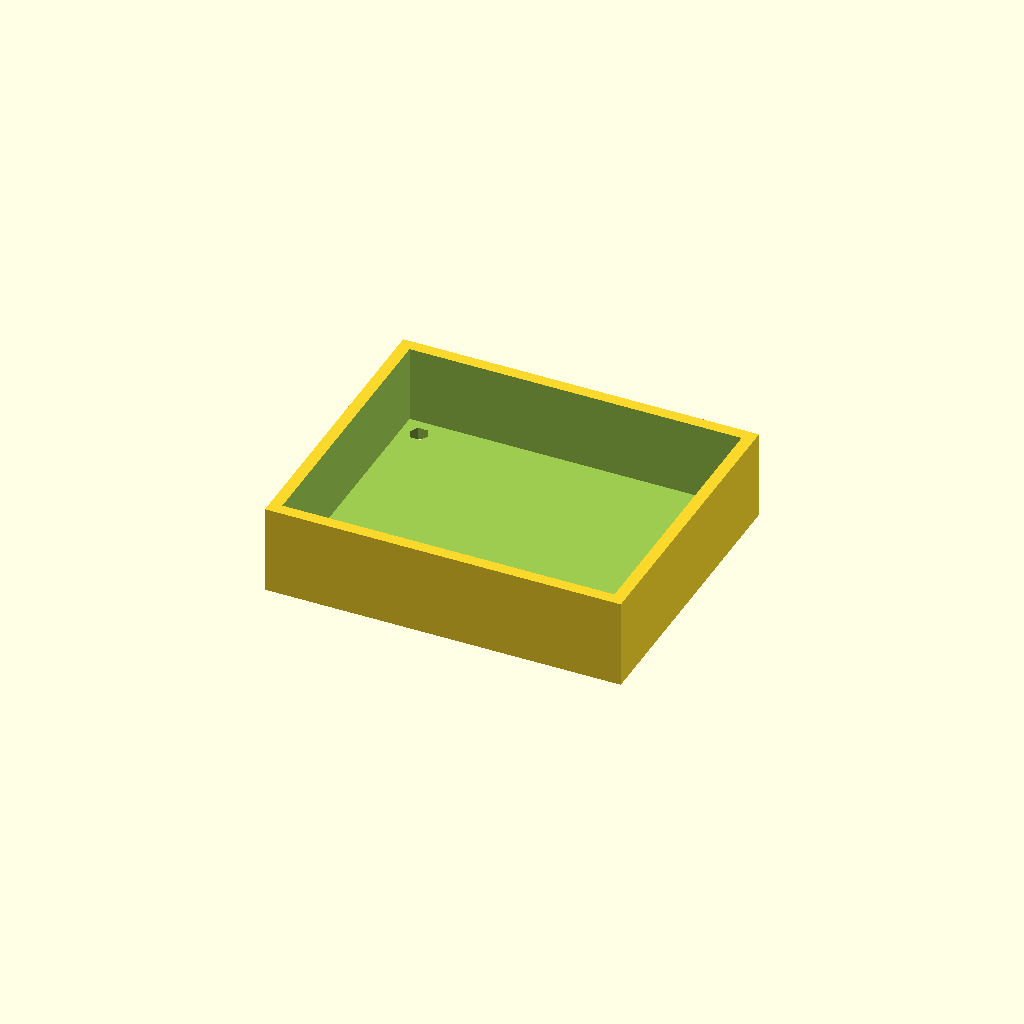
Cell 1 — every parameter at its default value.
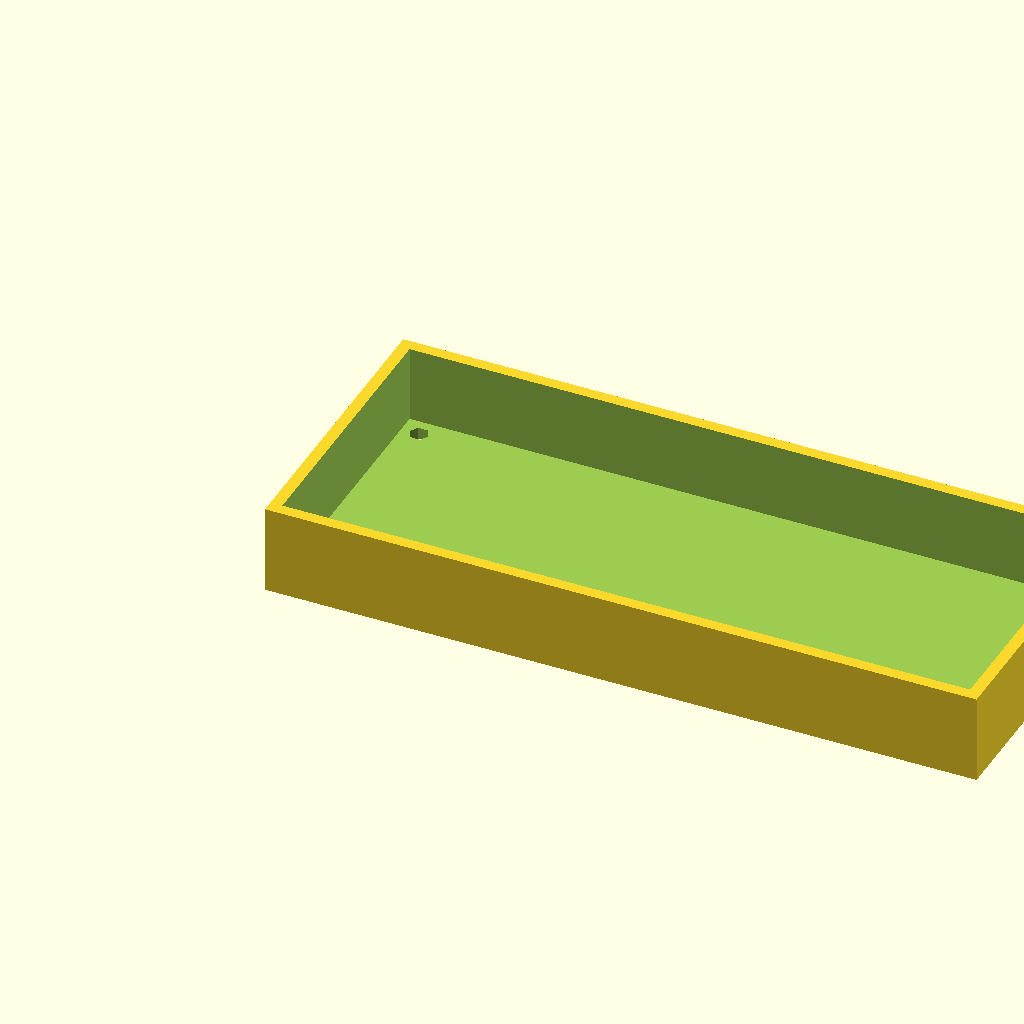
Cell 2: width = 120 (everything else at default).
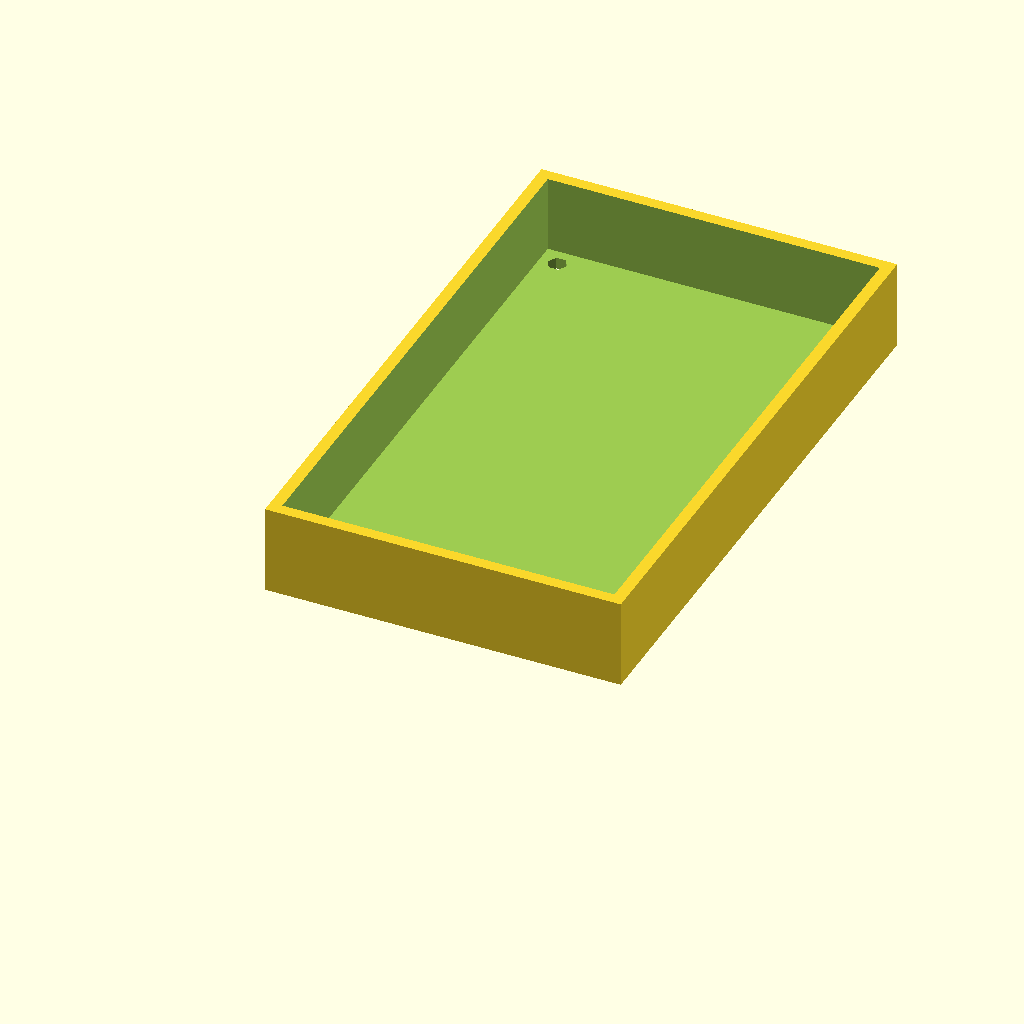
Cell 3 — depth set to 100, the other parameters unchanged.
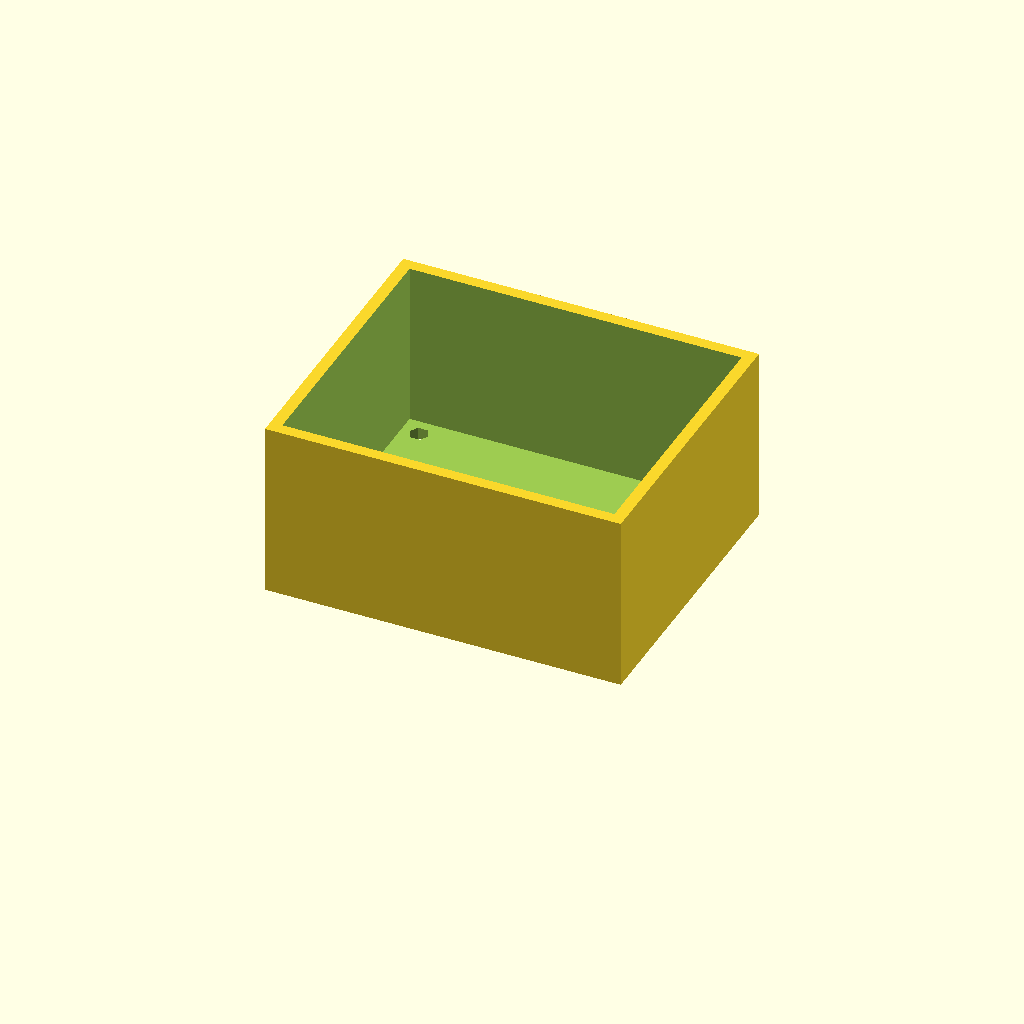
Cell 4: the same model with height = 30.
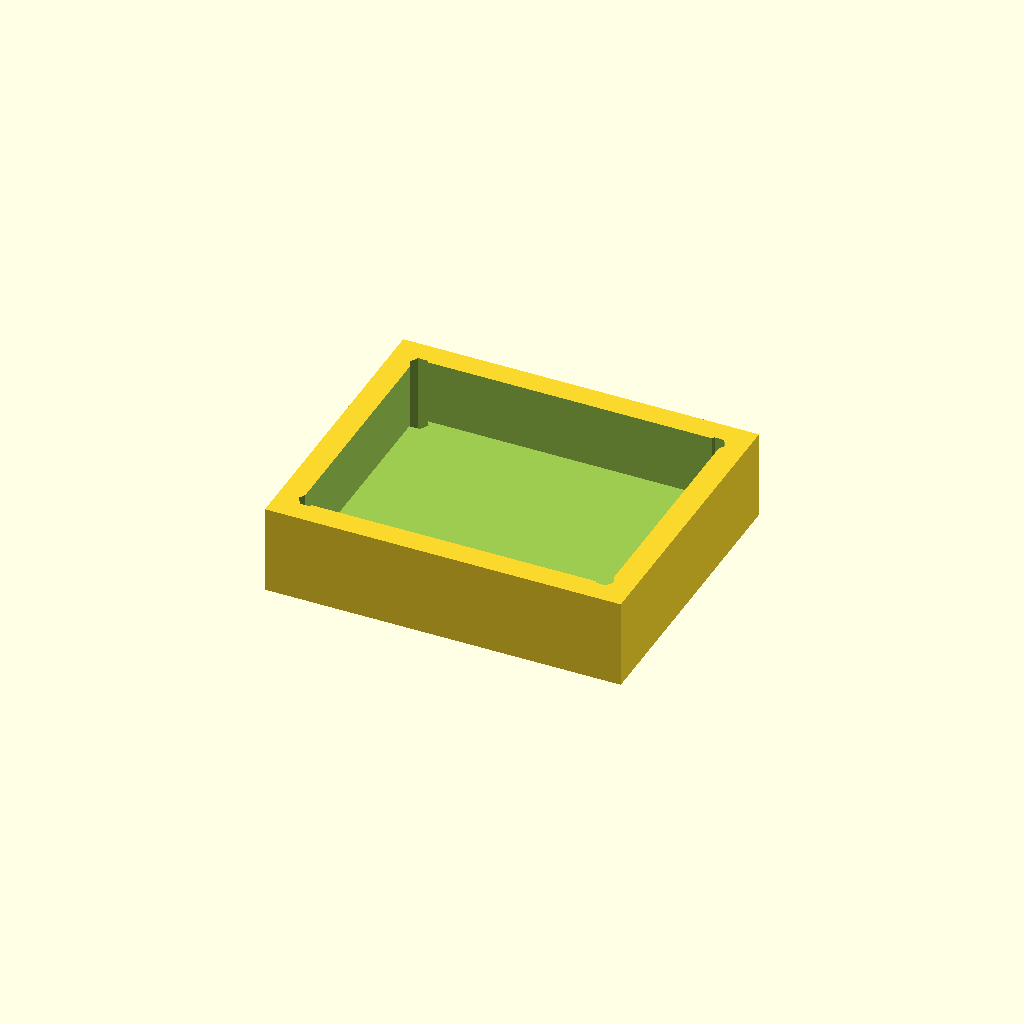
Cell 5: wall = 4 (everything else at default).
All cells are drawn from one camera (rotation 55°, 0°, 25°, orthographic, colour scheme Cornfield), so only the parameter changes between them.
The OpenSCAD source (3d-printing/stl-files/supporto_esp32.scad):
// 📡 Supporto ESP32 DevKit
// Modello OpenSCAD

// Parametri
width = 60;
depth = 50;
height = 15;
wall = 2;
mount_hole = 3.2; // M3

module supporto_esp32() {
    difference() {
        // Base
        cube([width, depth, height]);
        
        // Fori montaggio (4 angoli)
        positions = [
            [5, 5],
            [width - 5, 5],
            [5, depth - 5],
            [width - 5, depth - 5]
        ];
        
        for (pos = positions) {
            translate([pos[0], pos[1], -1])
                cylinder(h = height + 2, r = mount_hole/2);
        }
        
        // Cavità per ESP32
        translate([wall, wall, wall])
            cube([width - 2*wall, depth - 2*wall, height]);
    }
}

// Render
supporto_esp32();
Parameter table extracted from the source (name, type, default, range or options):
width: number, default 60
depth: number, default 50
height: number, default 15
wall: number, default 2
mount_hole: number, default 3.2
